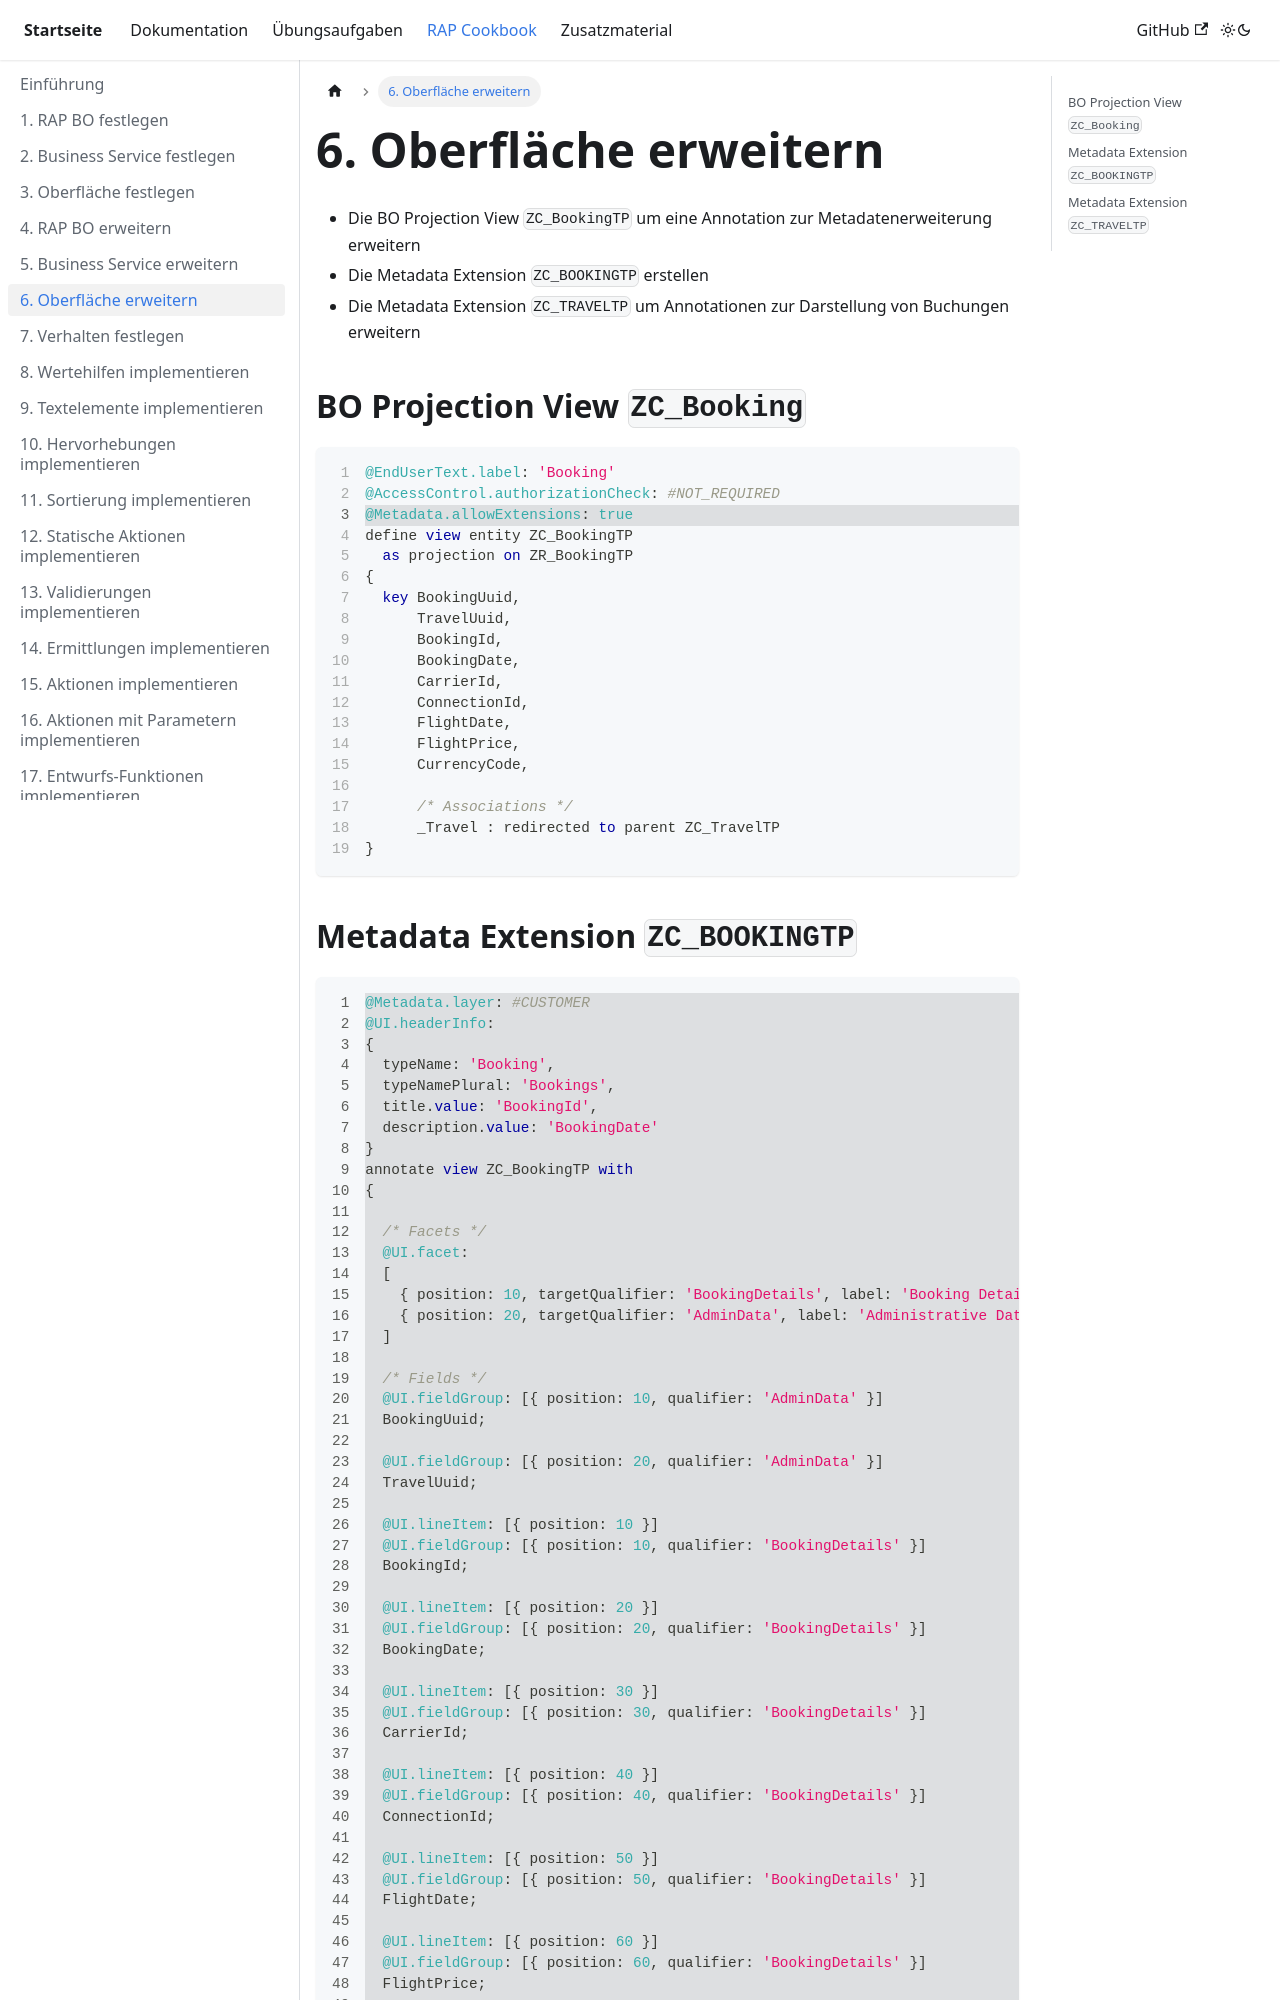

repository: appenmaier/s4hana · page: rap-cookbook/extend-ui/index.html · generator: docusaurus

---
title: 6. Oberfläche erweitern
description: ""
sidebar_position: 60
tags: []
---

- Die BO Projection View `ZC_BookingTP` um eine Annotation zur Metadatenerweiterung erweitern
- Die Metadata Extension `ZC_BOOKINGTP` erstellen
- Die Metadata Extension `ZC_TRAVELTP` um Annotationen zur Darstellung von Buchungen erweitern

## BO Projection View `ZC_Booking`

```sql showLineNumbers
@EndUserText.label: 'Booking'
@AccessControl.authorizationCheck: #NOT_REQUIRED
//highlight-start
@Metadata.allowExtensions: true
//highlight-end
define view entity ZC_BookingTP
  as projection on ZR_BookingTP
{
  key BookingUuid,
      TravelUuid,
      BookingId,
      BookingDate,
      CarrierId,
      ConnectionId,
      FlightDate,
      FlightPrice,
      CurrencyCode,

      /* Associations */
      _Travel : redirected to parent ZC_TravelTP
}
```
